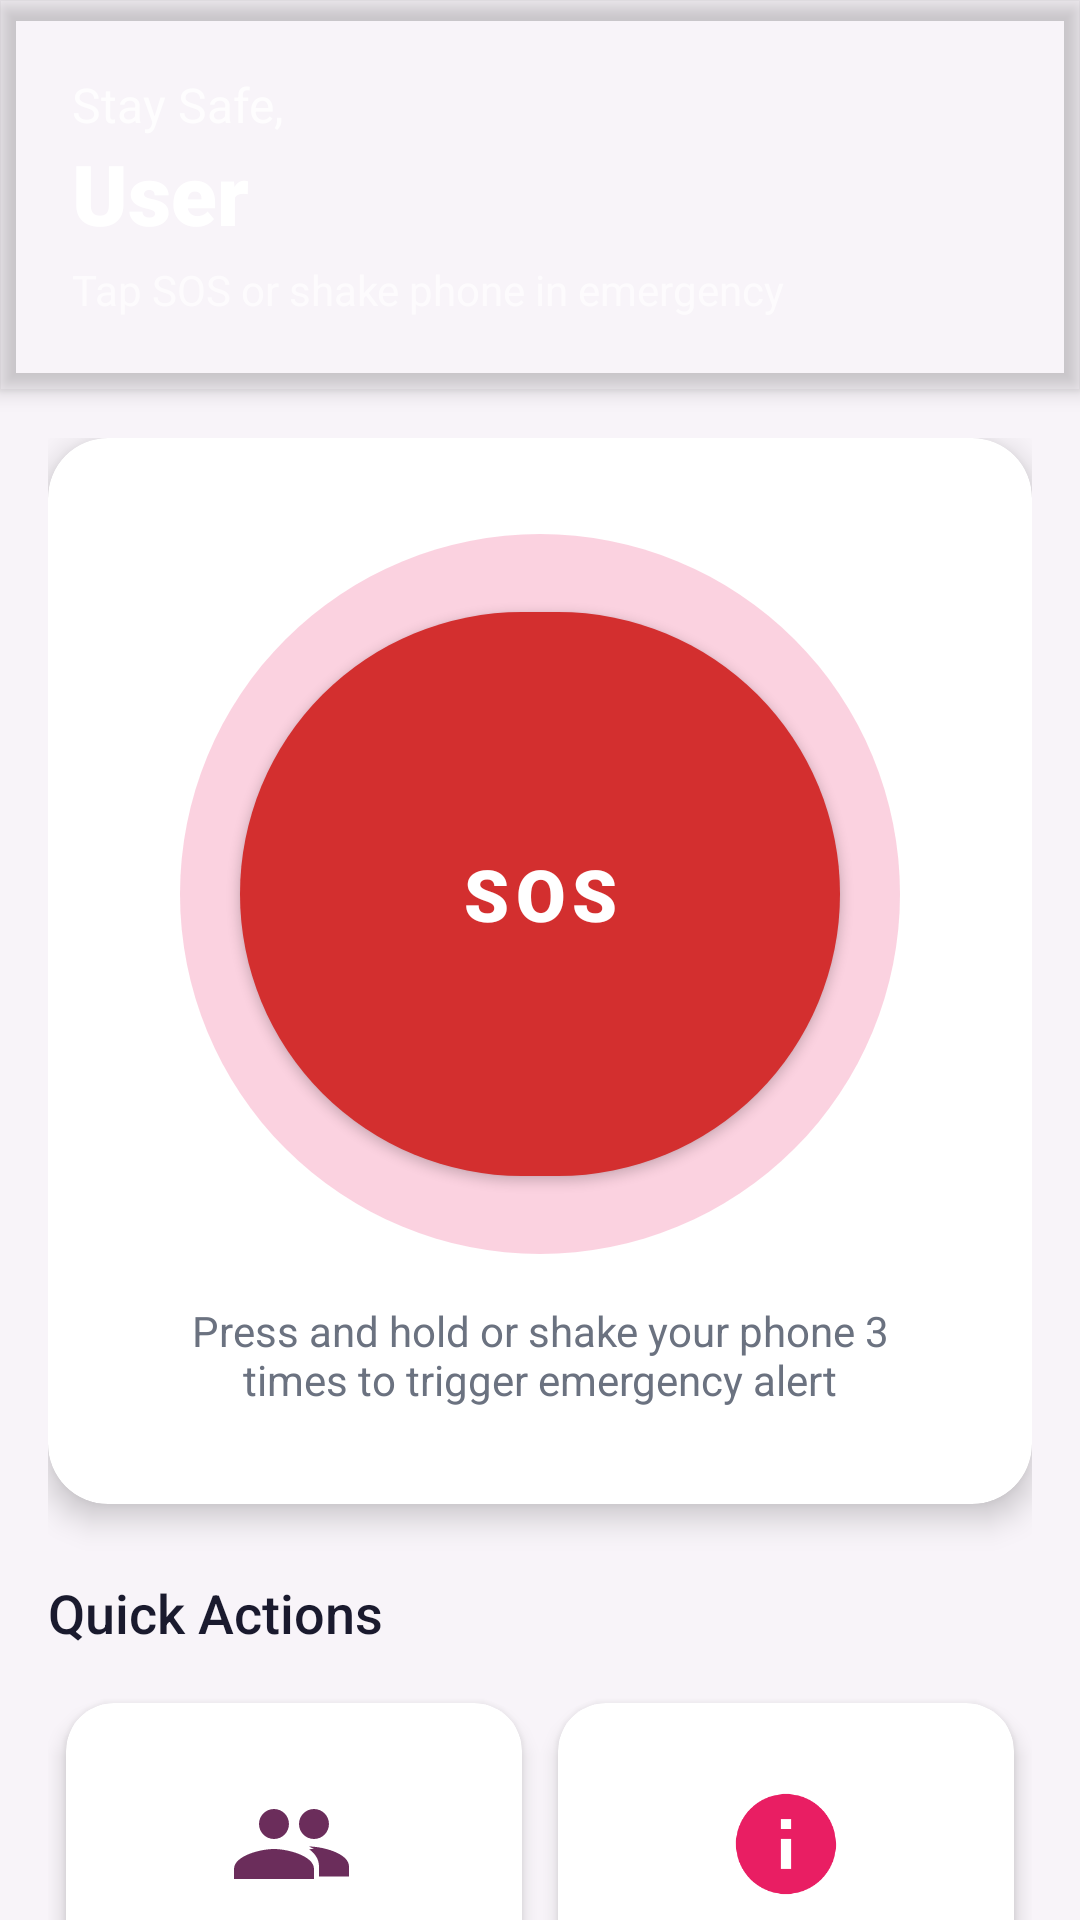

Here is an Android app screen rendered from its layout file. Give the layout XML and the strings, colors and styles it references.
<!-- AndroidManifest.xml: application theme Theme.WomenSafety -->
<!-- res/layout/activity_home.xml -->
<?xml version="1.0" encoding="utf-8"?>
<androidx.coordinatorlayout.widget.CoordinatorLayout xmlns:android="http://schemas.android.com/apk/res/android"
    xmlns:app="http://schemas.android.com/apk/res-auto"
    android:layout_width="match_parent"
    android:layout_height="match_parent"
    android:background="@color/background">

    <com.google.android.material.appbar.AppBarLayout
        android:layout_width="match_parent"
        android:layout_height="wrap_content"
        android:background="@drawable/header_gradient">

        <LinearLayout
            android:layout_width="match_parent"
            android:layout_height="wrap_content"
            android:orientation="vertical"
            android:padding="24dp">

            <TextView
                android:layout_width="wrap_content"
                android:layout_height="wrap_content"
                android:text="@string/home_greeting"
                android:textColor="#CCFFFFFF"
                android:textSize="16sp" />

            <TextView
                android:id="@+id/tvUserName"
                android:layout_width="wrap_content"
                android:layout_height="wrap_content"
                android:fontFamily="sans-serif-black"
                android:text="User"
                android:textColor="@color/white"
                android:textSize="28sp" />

            <TextView
                android:layout_width="wrap_content"
                android:layout_height="wrap_content"
                android:layout_marginTop="4dp"
                android:text="Tap SOS or shake phone in emergency"
                android:textColor="#AAFFFFFF"
                android:textSize="14sp" />
        </LinearLayout>
    </com.google.android.material.appbar.AppBarLayout>

    <androidx.core.widget.NestedScrollView
        android:layout_width="match_parent"
        android:layout_height="match_parent"
        app:layout_behavior="@string/appbar_scrolling_view_behavior">

        <LinearLayout
            android:layout_width="match_parent"
            android:layout_height="wrap_content"
            android:orientation="vertical"
            android:padding="16dp">

            <androidx.cardview.widget.CardView
                android:layout_width="match_parent"
                android:layout_height="wrap_content"
                app:cardCornerRadius="20dp"
                app:cardElevation="6dp">

                <LinearLayout
                    android:layout_width="match_parent"
                    android:layout_height="wrap_content"
                    android:gravity="center"
                    android:orientation="vertical"
                    android:padding="32dp">

                    <FrameLayout
                        android:layout_width="wrap_content"
                        android:layout_height="wrap_content">

                        <View
                            android:layout_width="240dp"
                            android:layout_height="240dp"
                            android:background="@drawable/sos_pulse_ring" />

                        <com.google.android.material.button.MaterialButton
                            android:id="@+id/btnSOS"
                            style="@style/SOSButton"
                            android:layout_gravity="center"
                            android:text="@string/sos" />
                    </FrameLayout>

                    <TextView
                        android:layout_width="wrap_content"
                        android:layout_height="wrap_content"
                        android:layout_marginTop="16dp"
                        android:gravity="center"
                        android:text="@string/sos_description"
                        android:textColor="@color/text_secondary"
                        android:textSize="14sp" />
                </LinearLayout>
            </androidx.cardview.widget.CardView>

            <TextView
                android:layout_width="wrap_content"
                android:layout_height="wrap_content"
                android:layout_marginTop="24dp"
                android:layout_marginBottom="12dp"
                android:fontFamily="sans-serif-medium"
                android:text="@string/quick_actions"
                android:textColor="@color/text_primary"
                android:textSize="18sp" />

            <GridLayout
                android:layout_width="match_parent"
                android:layout_height="wrap_content"
                android:columnCount="2"
                android:rowCount="2">

                <androidx.cardview.widget.CardView
                    android:id="@+id/cardContacts"
                    android:layout_width="0dp"
                    android:layout_height="120dp"
                    android:layout_columnWeight="1"
                    android:layout_margin="6dp"
                    app:cardCornerRadius="16dp"
                    app:cardElevation="4dp">

                    <LinearLayout
                        android:layout_width="match_parent"
                        android:layout_height="match_parent"
                        android:gravity="center"
                        android:orientation="vertical"
                        android:padding="16dp">

                        <ImageView
                            android:layout_width="40dp"
                            android:layout_height="40dp"
                            android:src="@drawable/ic_contacts" />

                        <TextView
                            android:layout_width="wrap_content"
                            android:layout_height="wrap_content"
                            android:layout_marginTop="8dp"
                            android:fontFamily="sans-serif-medium"
                            android:text="@string/trusted_contacts"
                            android:textColor="@color/text_primary"
                            android:textSize="13sp" />
                    </LinearLayout>
                </androidx.cardview.widget.CardView>

                <androidx.cardview.widget.CardView
                    android:id="@+id/cardHistory"
                    android:layout_width="0dp"
                    android:layout_height="120dp"
                    android:layout_columnWeight="1"
                    android:layout_margin="6dp"
                    app:cardCornerRadius="16dp"
                    app:cardElevation="4dp">

                    <LinearLayout
                        android:layout_width="match_parent"
                        android:layout_height="match_parent"
                        android:gravity="center"
                        android:orientation="vertical"
                        android:padding="16dp">

                        <ImageView
                            android:layout_width="40dp"
                            android:layout_height="40dp"
                            android:src="@drawable/ic_sos"
                            app:tint="@color/accent" />

                        <TextView
                            android:layout_width="wrap_content"
                            android:layout_height="wrap_content"
                            android:layout_marginTop="8dp"
                            android:fontFamily="sans-serif-medium"
                            android:text="@string/sos_history"
                            android:textColor="@color/text_primary"
                            android:textSize="13sp" />
                    </LinearLayout>
                </androidx.cardview.widget.CardView>

                <androidx.cardview.widget.CardView
                    android:id="@+id/cardProfile"
                    android:layout_width="0dp"
                    android:layout_height="120dp"
                    android:layout_columnWeight="1"
                    android:layout_margin="6dp"
                    app:cardCornerRadius="16dp"
                    app:cardElevation="4dp">

                    <LinearLayout
                        android:layout_width="match_parent"
                        android:layout_height="match_parent"
                        android:gravity="center"
                        android:orientation="vertical"
                        android:padding="16dp">

                        <ImageView
                            android:layout_width="40dp"
                            android:layout_height="40dp"
                            android:src="@drawable/ic_profile" />

                        <TextView
                            android:layout_width="wrap_content"
                            android:layout_height="wrap_content"
                            android:layout_marginTop="8dp"
                            android:fontFamily="sans-serif-medium"
                            android:text="@string/profile"
                            android:textColor="@color/text_primary"
                            android:textSize="13sp" />
                    </LinearLayout>
                </androidx.cardview.widget.CardView>

                <androidx.cardview.widget.CardView
                    android:id="@+id/cardSettings"
                    android:layout_width="0dp"
                    android:layout_height="120dp"
                    android:layout_columnWeight="1"
                    android:layout_margin="6dp"
                    app:cardCornerRadius="16dp"
                    app:cardElevation="4dp">

                    <LinearLayout
                        android:layout_width="match_parent"
                        android:layout_height="match_parent"
                        android:gravity="center"
                        android:orientation="vertical"
                        android:padding="16dp">

                        <ImageView
                            android:layout_width="40dp"
                            android:layout_height="40dp"
                            android:src="@drawable/ic_location" />

                        <TextView
                            android:layout_width="wrap_content"
                            android:layout_height="wrap_content"
                            android:layout_marginTop="8dp"
                            android:fontFamily="sans-serif-medium"
                            android:text="@string/settings"
                            android:textColor="@color/text_primary"
                            android:textSize="13sp" />
                    </LinearLayout>
                </androidx.cardview.widget.CardView>
            </GridLayout>

        </LinearLayout>
    </androidx.core.widget.NestedScrollView>

</androidx.coordinatorlayout.widget.CoordinatorLayout>
<!-- resources referenced by this layout -->
<resources>
  <color name="accent">#E91E63</color>
  <color name="background">#F8F4F9</color>
  <color name="text_primary">#1A1A2E</color>
  <color name="text_secondary">#6B7280</color>
  <color name="white">#FFFFFF</color>
  <!-- drawable ic_contacts (drawable) -->
  <?xml version="1.0" encoding="utf-8"?>
  <vector xmlns:android="http://schemas.android.com/apk/res/android"
      android:width="24dp"
      android:height="24dp"
      android:viewportWidth="24"
      android:viewportHeight="24">
      <path
          android:fillColor="@color/primary"
          android:pathData="M16,11c1.66,0 2.99,-1.34 2.99,-3S17.66,5 16,5c-1.66,0 -3,1.34 -3,3s1.34,3 3,3zM8,11c1.66,0 2.99,-1.34 2.99,-3S9.66,5 8,5C6.34,5 5,6.34 5,8s1.34,3 3,3zM8,13c-2.67,0 -8,1.34 -8,4v2h16v-2c0,-2.66 -5.33,-4 -8,-4zM16,13c-0.29,0 -0.62,0.02 -0.97,0.05 1.16,0.84 1.97,1.97 1.97,3.45v2h6v-2c0,-2.66 -5.33,-4 -8,-4z" />
  </vector>
  <!-- drawable ic_sos (drawable) -->
  <?xml version="1.0" encoding="utf-8"?>
  <vector xmlns:android="http://schemas.android.com/apk/res/android"
      android:width="24dp"
      android:height="24dp"
      android:viewportWidth="24"
      android:viewportHeight="24">
      <path
          android:fillColor="@color/sos_red"
          android:pathData="M12,2C6.48,2 2,6.48 2,12s4.48,10 10,10 10,-4.48 10,-10S17.52,2 12,2zM13,17h-2v-6h2v6zM13,9h-2L11,7h2v2z" />
  </vector>
  <!-- drawable sos_pulse_ring (drawable) -->
  <?xml version="1.0" encoding="utf-8"?>
  <shape xmlns:android="http://schemas.android.com/apk/res/android"
      android:shape="oval">
      <solid android:color="#33E91E63" />
      <size android:width="240dp" android:height="240dp" />
  </shape>
  <string name="home_greeting">Stay Safe,</string>
  <string name="profile">Profile</string>
  <string name="quick_actions">Quick Actions</string>
  <string name="settings">Settings</string>
  <string name="sos">SOS</string>
  <string name="sos_description">Press and hold or shake your phone 3 times to trigger emergency alert</string>
  <string name="sos_history">SOS History</string>
  <string name="trusted_contacts">Trusted Contacts</string>
  <style name="SOSButton" parent="Widget.MaterialComponents.Button">
          <item name="android:layout_width">200dp</item>
          <item name="android:layout_height">200dp</item>
          <item name="cornerRadius">100dp</item>
          <item name="backgroundTint">@color/sos_red</item>
          <item name="android:textColor">@color/white</item>
          <item name="android:textAllCaps">true</item>
          <item name="android:textSize">24sp</item>
          <item name="android:fontFamily">sans-serif-black</item>
          <item name="elevation">12dp</item>
      </style>
  <style name="Theme.WomenSafety" parent="Theme.MaterialComponents.Light.NoActionBar">
          <item name="colorPrimary">@color/primary</item>
          <item name="colorPrimaryDark">@color/primary_dark</item>
          <item name="colorAccent">@color/accent</item>
          <item name="android:windowBackground">@color/background</item>
          <item name="android:statusBarColor">@color/primary_dark</item>
      </style>
  <color name="primary">#6B2D5B</color>
  <color name="sos_red">#D32F2F</color>
  <color name="primary_dark">#4A1F3F</color>
</resources>
